Run: headless pygame with SDL's dummy video driver; simulated clock (each Clock.tick advances the game by its frame time, no real sleeping); random seed 0; keys injected as events and as key.get_pressed() state; mouse plan: one left click at the window centre at the start of phase 2, then a move to the lower-right quarter at the start of phase 3.
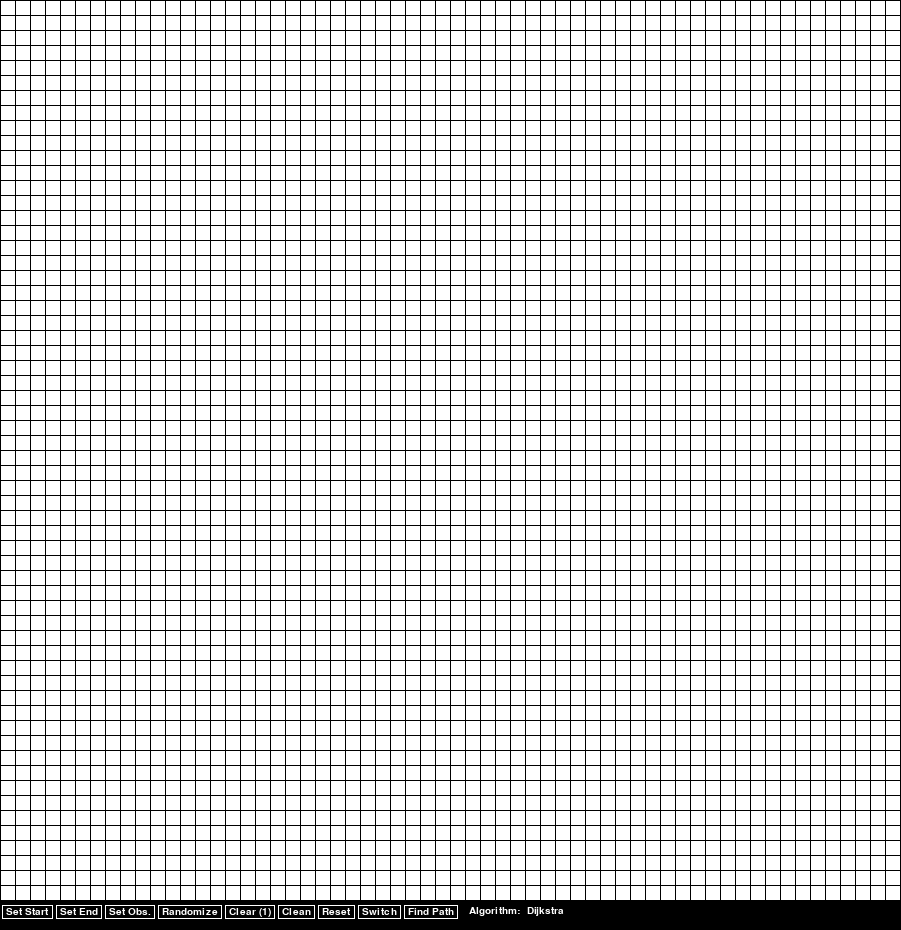
Frame 1 of 4 · flips 1–60 · no input
Frame 2 of 4 · flips 61–180 · clicked the window centre · tapped SPACE, RETURN · held RIGHT (→), D · screen unchanged from frame 1, image omitted
Frame 3 of 4 · flips 181–300 · moved the mouse to the lower-right quarter · held DOWN (↓), S · screen unchanged from frame 2, image omitted
Frame 4 of 4 · flips 301–420 · held LEFT (←), A, UP (↑), W · screen unchanged from frame 3, image omitted

The pygame program that drew these frames:

#!/usr/bin/env python3
import pygame, random, math
from queue import PriorityQueue
from pygame.locals import *
from collections import defaultdict
from sys import maxsize
from time import sleep

WHITE = (255, 255, 255)
GRAY = (125, 125, 125)
BLACK = (35, 35, 35)
GREEN = (0, 204, 0)
DARK_GREEN = (0, 89, 0)
RED = (255, 0, 0)
ORANGE = (255, 69, 0)
BLUE = (52, 79, 235)
PURPLE = (103, 14, 227)

modes = {0: BLUE, 1: PURPLE, 2: BLACK, 3: WHITE}
algo = 0
algo_names = ["Dijkstra", "A*"]
edit_mode = -1
start_cell, end_cell = None, None
start_xy, end_xy = None, None
grid_size = 60
edited_squares = []
delay = 0.003


def dijkstra(screen, grid, start, end, squares):
    global edited_squares
    
    gh, gw = len(grid), len(grid[0])
    que = PriorityQueue()
    closed_list = set()
    que.add(start)
    minimums = defaultdict(lambda: maxsize)
    minimums[start] = 0

    while que:
        cur = que.pop()
        if cur in closed_list or grid[cur[0]][cur[1]] == maxsize:
            continue
        elif cur == end:
            print(f"distance: {str(minimums[cur])}")
            follow_minimums(start, end, gw, gh, minimums, screen, squares)
            return
        else:
            closed_list.add(cur)
            if cur != start:
                pygame.draw.rect(screen, DARK_GREEN, squares[cur[0]][cur[1]])

        for n in get_neighbours(cur):
            if n[0] < 0 or n[0] > gw-1:
                continue
            elif n[1] < 0 or n[1] > gh-1:
                continue
            elif n in closed_list or grid[n[0]][n[1]] == maxsize:
                continue
            else:
                if n != end and n != start:
                    pygame.draw.rect(screen, GREEN, squares[n[0]][n[1]])
                    edited_squares.append(squares[n[0]][n[1]])
                
                n_distance = minimums[cur]+grid[n[0]][n[1]]
                if n_distance < minimums[n]:
                    minimums[n] = n_distance
                    que.add(n, priority=n_distance)

        # update grid visuals
        pygame.display.update()
        sleep(delay)

    print("no possible path found")


def follow_minimums(start, end, gw, gh, minimums, screen, squares):
    cur = end
    closed_list = []
    l = maxsize
    nxt = None

    while True:
        for n in get_neighbours(cur):
            if n[0] < 0 or n[0] > gw-1:
                continue
            elif n[1] < 0 or n[1] > gh-1:
                continue
            elif n in closed_list:
                continue
            elif n == start:
                pygame.draw.rect(screen, ORANGE, squares[cur[0]][cur[1]])
                return
        
            if minimums[n] < l:
                l = minimums[n]
                nxt = n

        if cur != end:
            pygame.draw.rect(screen, ORANGE, squares[cur[0]][cur[1]])

        closed_list.append(cur)
        cur = nxt


def a_star(screen, grid, start, end, squares):
    global edited_squares

    gh, gw = len(grid), len(grid[0])
    que = PriorityQueue()
    closed_list = set()
    que.add(start)
    distance = {start: 0}
    parents = dict()

    while que:
        cur = que.pop()
        if cur in closed_list or grid[cur[0]][cur[1]] == maxsize:
            continue
        elif cur == end:
            print(f"distance: {str(distance[cur])}")
            follow_parents(start, end, parents, screen, squares)
            return
        else:
            closed_list.add(cur)
            if cur != start:
                pygame.draw.rect(screen, DARK_GREEN, squares[cur[0]][cur[1]])

        for n in get_neighbours(cur):
            if n[0] < 0 or n[0] > gw-1:
                continue
            elif n[1] < 0 or n[1] > gh-1:
                continue
            elif n in closed_list or grid[n[0]][n[1]] == maxsize:
                continue
            else:
                que.add(n, priority=distance[cur]+1+h_cost(n, end))

            if n not in distance or distance[cur]+1 < distance[n]:
                distance[n] = distance[cur]+1
                parents[n] = cur
                if n != end and n != start:
                    pygame.draw.rect(screen, GREEN, squares[n[0]][n[1]])
                    edited_squares.append(squares[n[0]][n[1]])

        # update grid visuals
        pygame.display.update()
        sleep(delay)

    print("no possible path found")


def get_neighbours(pos):
    tl, t, tr = (pos[0]-1, pos[1]-1), (pos[0]-1, pos[1]), (pos[0]-1, pos[1]+1)
    bl, b, br = (pos[0]+1, pos[1]-1), (pos[0]+1, pos[1]), (pos[0]+1, pos[1]+1)
    l, r = (pos[0], pos[1]-1), (pos[0], pos[1]+1)

    return [t, b, l, r, tl, tr, bl, br]


def h_cost(pos, end):
    # euclidean distance
    return math.sqrt((pos[0]-end[0])**2 + (pos[1]-end[1])**2)


def follow_parents(start, end, parents, screen, squares):
    cur = parents[end]
    while cur != start:
        pygame.draw.rect(screen, ORANGE, squares[cur[0]][cur[1]])
        cur = parents[cur]


def setup_grid(grid_size, size, screen):
    margin = 1
    margin_removed = size - grid_size * margin
    node_size = round(margin_removed / grid_size)
    squares = []
    for r in range(grid_size):
        sl = []
        for c in range(grid_size):
            x = margin + c * (margin + node_size)
            y = margin + r * (margin + node_size)
            rect = pygame.Rect(x, y, node_size, node_size)
            pygame.draw.rect(screen, WHITE, rect)
            sl.append(rect)
        squares.append(sl)
    return [[1 for i in range(grid_size)] for ii in range(grid_size)], squares


def setup_buttons(screen):
    start_label = pygame.font.SysFont("Ubuntu", 15).render("Set Start", 1, WHITE)
    end_label = pygame.font.SysFont("Ubuntu", 15).render("Set End", 1, WHITE)
    obs_label = pygame.font.SysFont("Ubuntu", 15).render("Set Obs.", 1, WHITE)
    random_label = pygame.font.SysFont("Ubuntu", 15).render("Randomize", 1, WHITE)
    clear_label = pygame.font.SysFont("Ubuntu", 15).render("Clear (1)", 1, WHITE)
    clean_label = pygame.font.SysFont("Ubuntu", 15).render("Clean", 1, WHITE)
    reset_label = pygame.font.SysFont("Ubuntu", 15).render("Reset", 1, WHITE)
    switch_label = pygame.font.SysFont("Ubuntu", 15).render("Switch", 1, WHITE)
    findpath_label = pygame.font.SysFont("Ubuntu", 15).render("Find Path", 1, WHITE)

    labels = [start_label, end_label, obs_label, random_label, clear_label, clean_label, reset_label, switch_label, findpath_label]
    buttons = []
    margin = 3
    next = (2, 905)

    for l in labels:
        w, h = l.get_size()
        bg_button = pygame.Rect(next[0], next[1], w+8, h+4)
        pygame.draw.rect(screen, WHITE, bg_button, 1)
        buttons.append(bg_button)
        screen.blit(l, (next[0]+4, next[1]+2))
        next = (next[0]+w+8+margin, next[1])

    last_pos = (next[0]+8, next[1]+1)
    
    return buttons, last_pos


def mark_cell(screen, rect, grid, xy, mode):
    global modes, start_cell, end_cell, start_xy, end_xy

    if mode == 0:
        # start
        if start_cell:
            pygame.draw.rect(screen, WHITE, start_cell)
            pygame.draw.rect(screen, modes[mode], rect)
        else:
            pygame.draw.rect(screen, modes[mode], rect)
        start_cell = rect
        start_xy = xy
        if grid[xy[0]][xy[1]] == maxsize:
            grid[xy[0]][xy[1]] = 1
    elif mode == 1:
        # end
        if end_cell:
            pygame.draw.rect(screen, WHITE, end_cell)
            pygame.draw.rect(screen, modes[mode], rect)
        else:
            pygame.draw.rect(screen, modes[mode], rect)
        end_cell = rect
        end_xy = xy
        if grid[xy[0]][xy[1]] == maxsize:
            grid[xy[0]][xy[1]] = 1
    elif mode == 4:
        # clear
        pygame.draw.rect(screen, WHITE, rect)
        if rect == end_cell:
            end_cell, end_xy = None, None
        elif rect == start_cell:
            start_cell, start_xy = None, None
        elif grid[xy[0]][xy[1]] == maxsize:
            grid[xy[0]][xy[1]] = 1

    return grid


def paint_obstacle(screen, grid, squares):
    mouse = pygame.mouse.get_pos()
    click = pygame.mouse.get_pressed()
    if click[0] == True:
        for y, r in enumerate(squares):
            for x, s in enumerate(r):
                if s.collidepoint(mouse):
                    pygame.draw.rect(screen, BLACK, s)
                    grid[y][x] = maxsize

    return grid


def random_obstacles(screen, grid, squares):
    for y, r in enumerate(squares):
        for x, s in enumerate(r):
            if random.getrandbits(1):
                pygame.draw.rect(screen, BLACK, s)
                grid[y][x] = maxsize

    return grid


def reset_grid(screen, squares, grid_size):
    for r in squares:
        for s in r:
            pygame.draw.rect(screen, WHITE, s)

    return [[1 for i in range(grid_size)] for ii in range(grid_size)]


def algo_label_update(screen, pos, old):
    global algo, algo_names
    # write over old
    screen.fill((0, 0, 0), (pos[0], pos[1], 100, 30))
    old = algo_names[algo]
    label = pygame.font.SysFont("Ubuntu", 15).render(old, 1, WHITE)
    screen.blit(label, pos)
    
    return old


def main():
    global edit_mode, grid_size, edited_squares, algo
    global start_cell, end_cell, start_xy, end_xy

    pygame.init()
    size = 900
    screen = pygame.display.set_mode([size+1, size+30])
    pygame.display.set_caption("visual-pathfinder")
    clock = pygame.time.Clock()
    
    # visual elements
    screen.fill((0, 0, 0))
    grid, squares = setup_grid(grid_size, size, screen)
    buttons, last_pos = setup_buttons(screen)
    algo_label1 = pygame.font.SysFont("Ubuntu", 15).render("Algorithm: ", 1, WHITE)
    lw, lh = algo_label1.get_size()
    screen.blit(algo_label1, (last_pos[0], last_pos[1]))
    last_pos = (last_pos[0]+lw+4, last_pos[1])
    current_algo_name = algo_names[algo]
    current_algo_name = algo_label_update(screen, last_pos, current_algo_name)

    done = 0
    while not done:
        mouse = pygame.mouse.get_pos()

        if edit_mode == 2:
            grid = paint_obstacle(screen, grid, squares)
        
        for b in buttons:
            if b.collidepoint(mouse):
                pygame.draw.rect(screen, GRAY, b.copy(), 1)
            else:
                pygame.draw.rect(screen, WHITE, b.copy(), 1)

        for e in pygame.event.get():
            if e.type == pygame.QUIT:
                done = 1

            elif e.type == pygame.MOUSEBUTTONDOWN:
                for i, b in enumerate(buttons):
                    if b.collidepoint(mouse):
                        if i == 3:
                            # randomize (+ clean & reset)
                            if edited_squares:
                                for s in edited_squares:
                                    pygame.draw.rect(screen, WHITE, s)
                                edited_squares = []
                            grid = reset_grid(screen, squares, grid_size)
                            start_cell, start_xy = None, None
                            end_cell, end_xy = None, None
                            grid = random_obstacles(screen, grid, squares)
                        elif i == 5:
                            # clean
                            if edited_squares:
                                for s in edited_squares:
                                    pygame.draw.rect(screen, WHITE, s)
                                edited_squares = []
                        elif i == 6:
                            # reset
                            grid = reset_grid(screen, squares, grid_size)
                            start_cell, start_xy = None, None
                            end_cell, end_xy = None, None
                        elif i == 7:
                            # TODO update algo-variable
                            if algo == len(algo_names)-1:
                                algo = 0
                            else:
                                algo += 1
                            current_algo_name = algo_label_update(screen, last_pos, current_algo_name)
                        elif i == 8:
                            # algo
                            if start_cell and end_cell:
                                if algo == 0:
                                    dijkstra(screen, grid, start_xy, end_xy, squares)
                                elif algo == 1:
                                    a_star(screen, grid, start_xy, end_xy, squares)
                            else:
                                print("ERROR: start/end missing")

                        edit_mode = i

                # choose cell to edit
                for i, r in enumerate(squares):
                    for j, s in enumerate(r):
                        if s.collidepoint(mouse):
                            if edit_mode not in [-1, 5, 6, 8]:
                                grid = mark_cell(screen, s, grid, (i, j), edit_mode)
            
        pygame.display.update()
        clock.tick(60)


if __name__ == "__main__":
    main()
